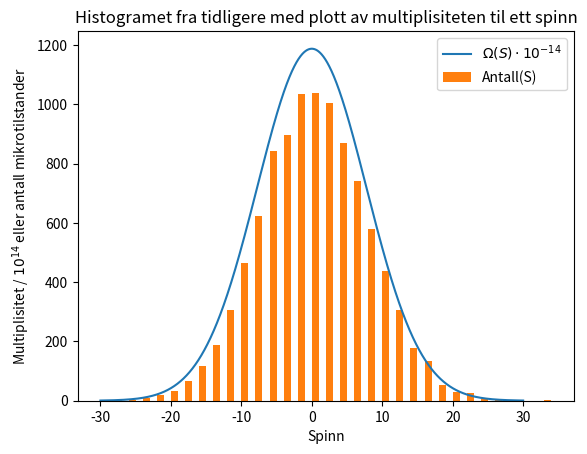

Here is the Python script that generated this plot:
from numpy import random, sum as Sum, pi, sqrt, e, linspace
from matplotlib.pyplot import figure, plot, hist, title, legend, xlabel, ylabel, savefig, show

M = 10**4						# Antall mikrotilstander
N = 60							# Antall forskjellige spinn
d = 10**2						# Mellomrom mellom tilstander som blir plottet

liste = random.randint(-1, 1, (M, N)) * 2 + 1	# Lager en M X N liste av 1 eller -1
summer = Sum(liste, 1)							# Summerer spinnet til mikrotilstandene
spinn = linspace(-30, 30, M)
Omg = 2**N * sqrt(2 / (pi * N)) * e**(-spinn**2 / (2 * N))

figure()
plot(spinn, Omg * 10**(-14))
hist(summer, bins = "auto")
title("Histogramet fra tidligere med plott av multiplisiteten til ett spinn")
xlabel("Spinn")
ylabel("Multiplisitet / $10^{14}$ eller antall mikrotilstander")
legend(["$\Omega(S) \cdot 10^{-14}$", "Antall(S)"])
savefig("Figur104.png")

show()